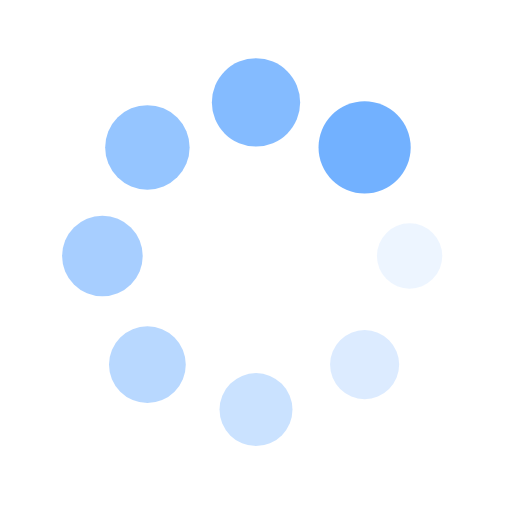
t = 0.00 s
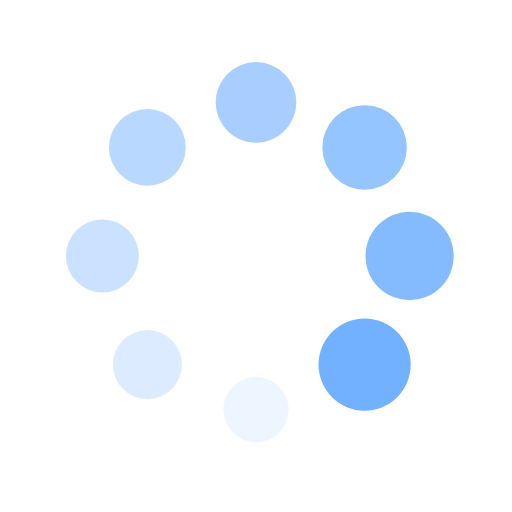
t = 0.25 s
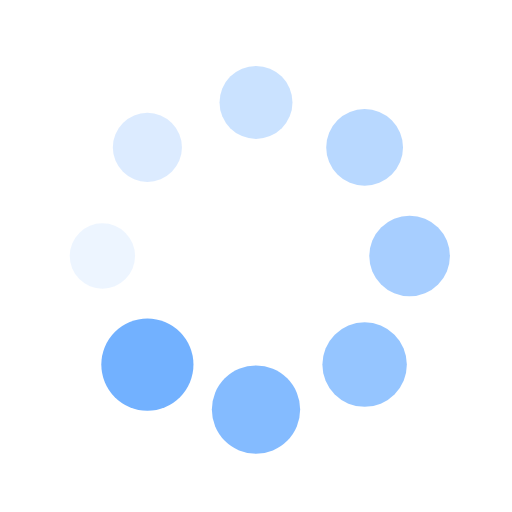
t = 0.50 s
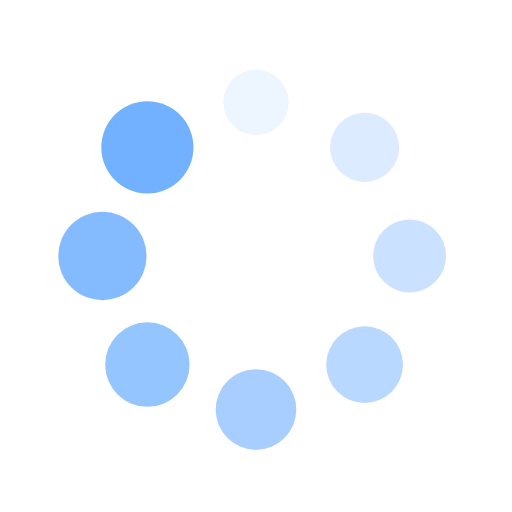
t = 0.75 s

The animated SVG that drew these frames (rendered in a browser with its animation timeline set to each time). Animation: 16 SMIL elements (animate=8,animateTransform=8); one cycle of 1.00 s, repeats indefinitely.

<svg xmlns="http://www.w3.org/2000/svg" viewBox="0 0 100 100" preserveAspectRatio="xMidYMid" width="200" height="200" style="shape-rendering: auto; display: block; background: transparent;" xmlns:xlink="http://www.w3.org/1999/xlink"><g><g transform="translate(80,50)">
<g transform="rotate(0)">
<circle fill-opacity="1" fill="#72b1ff" r="6" cy="0" cx="0">
  <animateTransform repeatCount="indefinite" dur="1s" keyTimes="0;1" values="1.5 1.5;1 1" begin="-0.875s" type="scale" attributeName="transform"></animateTransform>
  <animate begin="-0.875s" values="1;0" repeatCount="indefinite" dur="1s" keyTimes="0;1" attributeName="fill-opacity"></animate>
</circle>
</g>
</g><g transform="translate(71.21320343559643,71.21320343559643)">
<g transform="rotate(45)">
<circle fill-opacity="0.875" fill="#72b1ff" r="6" cy="0" cx="0">
  <animateTransform repeatCount="indefinite" dur="1s" keyTimes="0;1" values="1.5 1.5;1 1" begin="-0.75s" type="scale" attributeName="transform"></animateTransform>
  <animate begin="-0.75s" values="1;0" repeatCount="indefinite" dur="1s" keyTimes="0;1" attributeName="fill-opacity"></animate>
</circle>
</g>
</g><g transform="translate(50,80)">
<g transform="rotate(90)">
<circle fill-opacity="0.75" fill="#72b1ff" r="6" cy="0" cx="0">
  <animateTransform repeatCount="indefinite" dur="1s" keyTimes="0;1" values="1.5 1.5;1 1" begin="-0.625s" type="scale" attributeName="transform"></animateTransform>
  <animate begin="-0.625s" values="1;0" repeatCount="indefinite" dur="1s" keyTimes="0;1" attributeName="fill-opacity"></animate>
</circle>
</g>
</g><g transform="translate(28.786796564403577,71.21320343559643)">
<g transform="rotate(135)">
<circle fill-opacity="0.625" fill="#72b1ff" r="6" cy="0" cx="0">
  <animateTransform repeatCount="indefinite" dur="1s" keyTimes="0;1" values="1.5 1.5;1 1" begin="-0.5s" type="scale" attributeName="transform"></animateTransform>
  <animate begin="-0.5s" values="1;0" repeatCount="indefinite" dur="1s" keyTimes="0;1" attributeName="fill-opacity"></animate>
</circle>
</g>
</g><g transform="translate(20,50.00000000000001)">
<g transform="rotate(180)">
<circle fill-opacity="0.5" fill="#72b1ff" r="6" cy="0" cx="0">
  <animateTransform repeatCount="indefinite" dur="1s" keyTimes="0;1" values="1.5 1.5;1 1" begin="-0.375s" type="scale" attributeName="transform"></animateTransform>
  <animate begin="-0.375s" values="1;0" repeatCount="indefinite" dur="1s" keyTimes="0;1" attributeName="fill-opacity"></animate>
</circle>
</g>
</g><g transform="translate(28.78679656440357,28.786796564403577)">
<g transform="rotate(225)">
<circle fill-opacity="0.375" fill="#72b1ff" r="6" cy="0" cx="0">
  <animateTransform repeatCount="indefinite" dur="1s" keyTimes="0;1" values="1.5 1.5;1 1" begin="-0.25s" type="scale" attributeName="transform"></animateTransform>
  <animate begin="-0.25s" values="1;0" repeatCount="indefinite" dur="1s" keyTimes="0;1" attributeName="fill-opacity"></animate>
</circle>
</g>
</g><g transform="translate(49.99999999999999,20)">
<g transform="rotate(270)">
<circle fill-opacity="0.25" fill="#72b1ff" r="6" cy="0" cx="0">
  <animateTransform repeatCount="indefinite" dur="1s" keyTimes="0;1" values="1.5 1.5;1 1" begin="-0.125s" type="scale" attributeName="transform"></animateTransform>
  <animate begin="-0.125s" values="1;0" repeatCount="indefinite" dur="1s" keyTimes="0;1" attributeName="fill-opacity"></animate>
</circle>
</g>
</g><g transform="translate(71.21320343559643,28.78679656440357)">
<g transform="rotate(315)">
<circle fill-opacity="0.125" fill="#72b1ff" r="6" cy="0" cx="0">
  <animateTransform repeatCount="indefinite" dur="1s" keyTimes="0;1" values="1.5 1.5;1 1" begin="0s" type="scale" attributeName="transform"></animateTransform>
  <animate begin="0s" values="1;0" repeatCount="indefinite" dur="1s" keyTimes="0;1" attributeName="fill-opacity"></animate>
</circle>
</g>
</g><g></g></g><!-- [ldio] generated by https://loading.io --></svg>